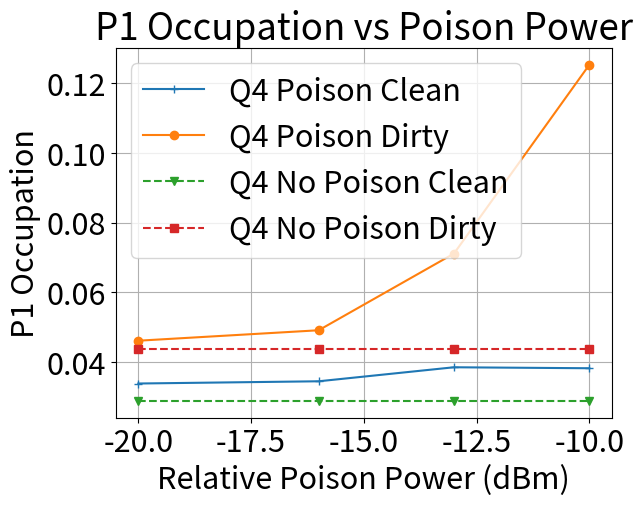

This chart was generated by the following Python code:
import matplotlib.pyplot as plt

power = [-20, -16, -13, -10]
f_Q4_Clean = [0.03394, 0.03458, 0.03859, 0.03831]
f_Q4_Dirty = [0.04619, 0.04918, 0.07112,  0.1251]
f_Q4_Base_Clean = [0.02896, 0.02896, 0.02896, 0.02896]
f_Q4_Base_Dirty = [0.04385, 0.04385, 0.04385, 0.04385]
fig = plt.figure()
plt.rcParams.update({'font.size': 22})
plt.plot(power, f_Q4_Clean, '-+', label='Q4 Poison Clean')
plt.plot(power, f_Q4_Dirty, '-o', label='Q4 Poison Dirty')
plt.plot(power, f_Q4_Base_Clean, '--v', label='Q4 No Poison Clean')
plt.plot(power, f_Q4_Base_Dirty, '--s', label='Q4 No Poison Dirty')
plt.xlabel('Relative Poison Power (dBm)')
plt.ylabel('P1 Occupation')
plt.title('P1 Occupation vs Poison Power')
plt.legend(loc=2)
plt.grid()
plt.show()